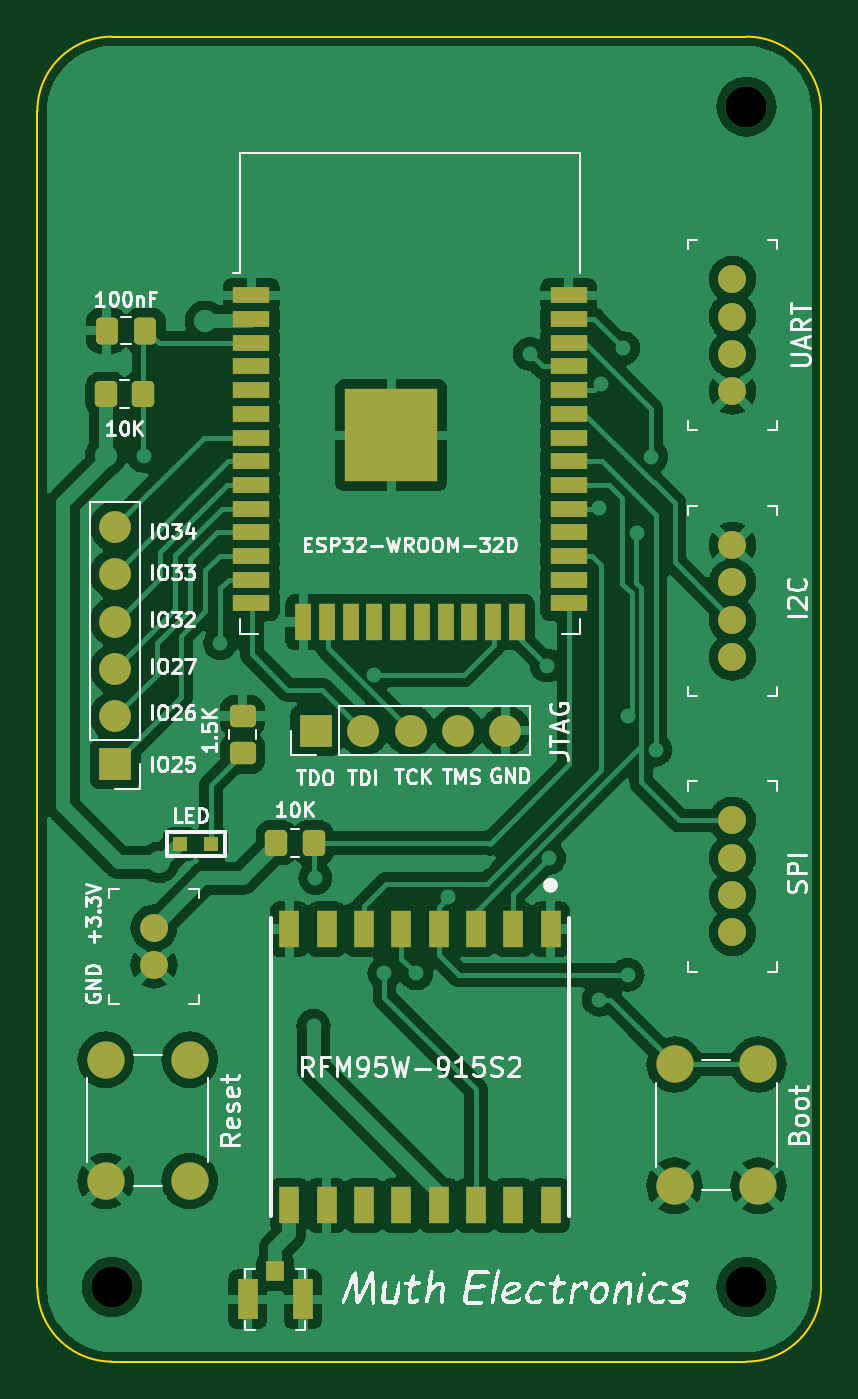
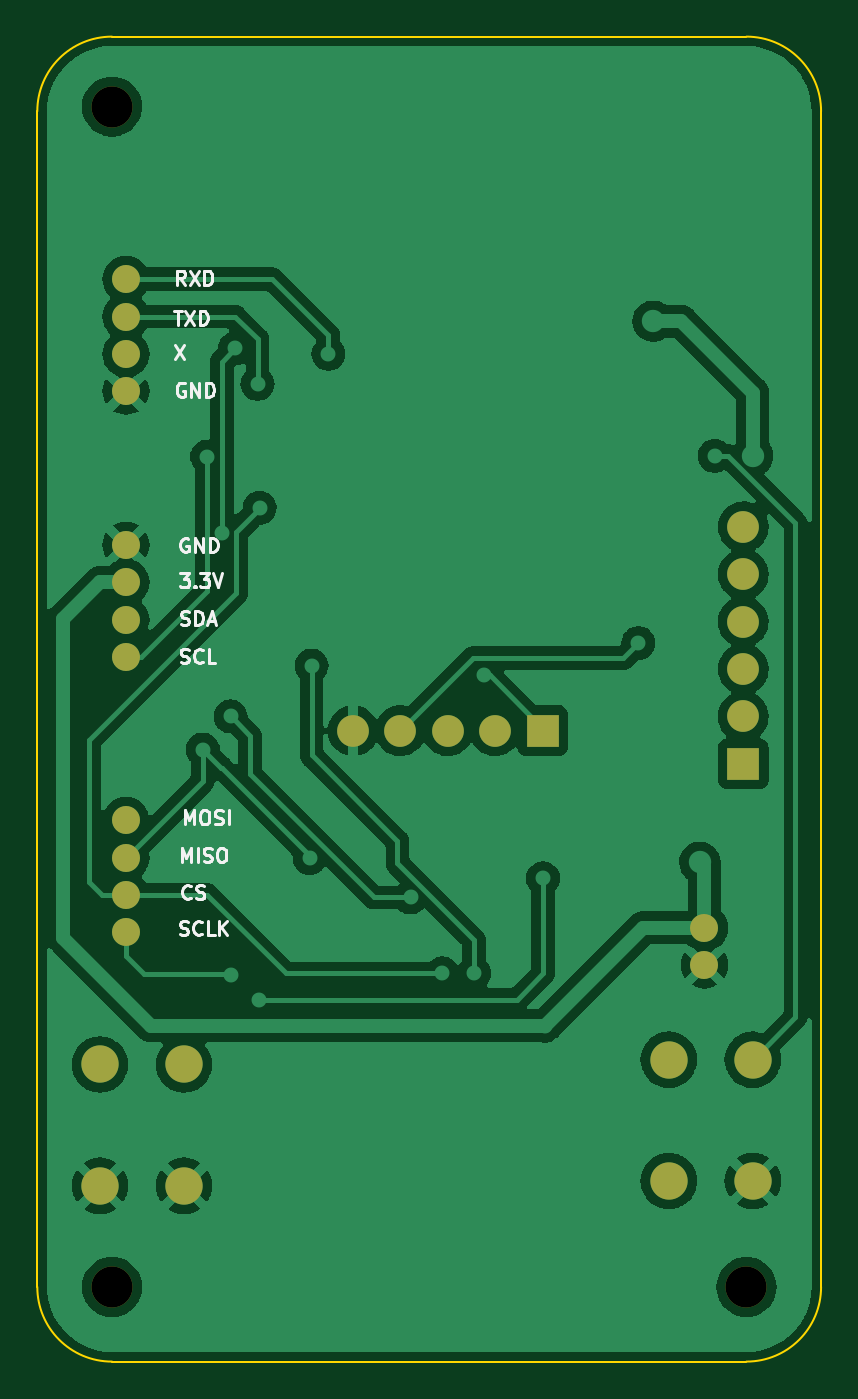
Circuit board: 10 layer files. Board 42.0 x 71.0 mm.
- bottom_copper: ESP32-Lora-B_Cu.gbr (125412 bytes)
- bottom_mask: ESP32-Lora-B_Mask.gbr (1605 bytes)
- paste: ESP32-Lora-B_Paste.gbr (493 bytes)
- bottom_silk: ESP32-Lora-B_Silkscreen.gbr (11044 bytes)
- outline: ESP32-Lora-Edge_Cuts.gbr (1039 bytes)
- top_copper: ESP32-Lora-F_Cu.gbr (176312 bytes)
- top_mask: ESP32-Lora-F_Mask.gbr (4592 bytes)
- paste: ESP32-Lora-F_Paste.gbr (3480 bytes)
- top_silk: ESP32-Lora-F_Silkscreen.gbr (56958 bytes)
- drill: ESP32-Lora-NPTH.drl (84 bytes)

=== bottom_copper: ESP32-Lora-B_Cu.gbr (125412 bytes, source omitted) ===
=== bottom_mask: ESP32-Lora-B_Mask.gbr ===
G04 #@! TF.GenerationSoftware,KiCad,Pcbnew,(6.0.1)*
G04 #@! TF.CreationDate,2022-03-01T20:17:54-08:00*
G04 #@! TF.ProjectId,ESP32-Lora,45535033-322d-44c6-9f72-612e6b696361,rev?*
G04 #@! TF.SameCoordinates,Original*
G04 #@! TF.FileFunction,Soldermask,Bot*
G04 #@! TF.FilePolarity,Negative*
%FSLAX46Y46*%
G04 Gerber Fmt 4.6, Leading zero omitted, Abs format (unit mm)*
G04 Created by KiCad (PCBNEW (6.0.1)) date 2022-03-01 20:17:54*
%MOMM*%
%LPD*%
G01*
G04 APERTURE LIST*
%ADD10C,1.500000*%
%ADD11C,2.200000*%
%ADD12C,2.000000*%
%ADD13R,1.700000X1.700000*%
%ADD14O,1.700000X1.700000*%
G04 APERTURE END LIST*
D10*
X139250000Y-105000000D03*
X139250000Y-103000000D03*
X139250000Y-101000000D03*
X139250000Y-99000000D03*
D11*
X140000000Y-153000000D03*
D12*
X105664000Y-147320000D03*
X110164000Y-147320000D03*
X110164000Y-140820000D03*
X105664000Y-140820000D03*
D10*
X139250000Y-119250000D03*
X139250000Y-117250000D03*
X139250000Y-115250000D03*
X139250000Y-113250000D03*
D12*
X136144000Y-147574000D03*
X140644000Y-147574000D03*
X140644000Y-141074000D03*
X136144000Y-141074000D03*
D10*
X108250000Y-133750000D03*
X108250000Y-135750000D03*
D13*
X116920000Y-123190000D03*
D14*
X119460000Y-123190000D03*
X122000000Y-123190000D03*
X124540000Y-123190000D03*
X127080000Y-123190000D03*
D10*
X139250000Y-134000000D03*
X139250000Y-132000000D03*
X139250000Y-130000000D03*
X139250000Y-128000000D03*
D11*
X140000000Y-89750000D03*
X106000000Y-153000000D03*
D13*
X106172000Y-124968000D03*
D14*
X106172000Y-122428000D03*
X106172000Y-119888000D03*
X106172000Y-117348000D03*
X106172000Y-114808000D03*
X106172000Y-112268000D03*
M02*

=== paste: ESP32-Lora-B_Paste.gbr ===
G04 #@! TF.GenerationSoftware,KiCad,Pcbnew,(6.0.1)*
G04 #@! TF.CreationDate,2022-03-01T20:17:54-08:00*
G04 #@! TF.ProjectId,ESP32-Lora,45535033-322d-44c6-9f72-612e6b696361,rev?*
G04 #@! TF.SameCoordinates,Original*
G04 #@! TF.FileFunction,Paste,Bot*
G04 #@! TF.FilePolarity,Positive*
%FSLAX46Y46*%
G04 Gerber Fmt 4.6, Leading zero omitted, Abs format (unit mm)*
G04 Created by KiCad (PCBNEW (6.0.1)) date 2022-03-01 20:17:54*
%MOMM*%
%LPD*%
G01*
G04 APERTURE LIST*
G04 APERTURE END LIST*
M02*

=== bottom_silk: ESP32-Lora-B_Silkscreen.gbr (11044 bytes, source omitted) ===
=== outline: ESP32-Lora-Edge_Cuts.gbr ===
G04 #@! TF.GenerationSoftware,KiCad,Pcbnew,(6.0.1)*
G04 #@! TF.CreationDate,2022-03-01T20:17:54-08:00*
G04 #@! TF.ProjectId,ESP32-Lora,45535033-322d-44c6-9f72-612e6b696361,rev?*
G04 #@! TF.SameCoordinates,Original*
G04 #@! TF.FileFunction,Profile,NP*
%FSLAX46Y46*%
G04 Gerber Fmt 4.6, Leading zero omitted, Abs format (unit mm)*
G04 Created by KiCad (PCBNEW (6.0.1)) date 2022-03-01 20:17:54*
%MOMM*%
%LPD*%
G01*
G04 APERTURE LIST*
G04 #@! TA.AperFunction,Profile*
%ADD10C,0.100000*%
G04 #@! TD*
G04 APERTURE END LIST*
D10*
X144000000Y-90000000D02*
X144000000Y-153000000D01*
X140000000Y-157000000D02*
X106000000Y-157000000D01*
X106000000Y-86000000D02*
G75*
G03*
X102000000Y-90000000I0J-4000000D01*
G01*
X106000000Y-86000000D02*
X140000000Y-86000000D01*
X144000000Y-90000000D02*
G75*
G03*
X140000000Y-86000000I-4000000J0D01*
G01*
X102000000Y-153000000D02*
X102000000Y-90000000D01*
X140000000Y-157000000D02*
G75*
G03*
X144000000Y-153000000I0J4000000D01*
G01*
X102000000Y-153000000D02*
G75*
G03*
X106000000Y-157000000I4000000J0D01*
G01*
M02*

=== top_copper: ESP32-Lora-F_Cu.gbr (176312 bytes, source omitted) ===
=== top_mask: ESP32-Lora-F_Mask.gbr ===
G04 #@! TF.GenerationSoftware,KiCad,Pcbnew,(6.0.1)*
G04 #@! TF.CreationDate,2022-03-01T20:17:54-08:00*
G04 #@! TF.ProjectId,ESP32-Lora,45535033-322d-44c6-9f72-612e6b696361,rev?*
G04 #@! TF.SameCoordinates,Original*
G04 #@! TF.FileFunction,Soldermask,Top*
G04 #@! TF.FilePolarity,Negative*
%FSLAX46Y46*%
G04 Gerber Fmt 4.6, Leading zero omitted, Abs format (unit mm)*
G04 Created by KiCad (PCBNEW (6.0.1)) date 2022-03-01 20:17:54*
%MOMM*%
%LPD*%
G01*
G04 APERTURE LIST*
G04 Aperture macros list*
%AMRoundRect*
0 Rectangle with rounded corners*
0 $1 Rounding radius*
0 $2 $3 $4 $5 $6 $7 $8 $9 X,Y pos of 4 corners*
0 Add a 4 corners polygon primitive as box body*
4,1,4,$2,$3,$4,$5,$6,$7,$8,$9,$2,$3,0*
0 Add four circle primitives for the rounded corners*
1,1,$1+$1,$2,$3*
1,1,$1+$1,$4,$5*
1,1,$1+$1,$6,$7*
1,1,$1+$1,$8,$9*
0 Add four rect primitives between the rounded corners*
20,1,$1+$1,$2,$3,$4,$5,0*
20,1,$1+$1,$4,$5,$6,$7,0*
20,1,$1+$1,$6,$7,$8,$9,0*
20,1,$1+$1,$8,$9,$2,$3,0*%
G04 Aperture macros list end*
%ADD10C,1.500000*%
%ADD11RoundRect,0.250000X0.450000X-0.350000X0.450000X0.350000X-0.450000X0.350000X-0.450000X-0.350000X0*%
%ADD12C,2.200000*%
%ADD13R,0.800000X0.800000*%
%ADD14C,2.000000*%
%ADD15R,2.000000X0.900000*%
%ADD16R,0.900000X2.000000*%
%ADD17R,5.000000X5.000000*%
%ADD18RoundRect,0.250000X0.337500X0.475000X-0.337500X0.475000X-0.337500X-0.475000X0.337500X-0.475000X0*%
%ADD19RoundRect,0.250000X0.350000X0.450000X-0.350000X0.450000X-0.350000X-0.450000X0.350000X-0.450000X0*%
%ADD20R,1.700000X1.700000*%
%ADD21O,1.700000X1.700000*%
%ADD22R,1.050000X2.200000*%
%ADD23R,1.000000X1.050000*%
%ADD24RoundRect,0.250000X-0.350000X-0.450000X0.350000X-0.450000X0.350000X0.450000X-0.350000X0.450000X0*%
%ADD25R,1.050000X1.950000*%
G04 APERTURE END LIST*
D10*
X139250000Y-105000000D03*
X139250000Y-103000000D03*
X139250000Y-101000000D03*
X139250000Y-99000000D03*
D11*
X113000000Y-124400000D03*
X113000000Y-122400000D03*
D12*
X140000000Y-153000000D03*
D13*
X111300000Y-129250000D03*
X109650000Y-129250000D03*
D14*
X105664000Y-147320000D03*
X110164000Y-147320000D03*
X110164000Y-140820000D03*
X105664000Y-140820000D03*
D10*
X139250000Y-119250000D03*
X139250000Y-117250000D03*
X139250000Y-115250000D03*
X139250000Y-113250000D03*
D15*
X113470800Y-99865000D03*
X113470800Y-101135000D03*
X113470800Y-102405000D03*
X113470800Y-103675000D03*
X113470800Y-104945000D03*
X113470800Y-106215000D03*
X113470800Y-107485000D03*
X113470800Y-108755000D03*
X113470800Y-110025000D03*
X113470800Y-111295000D03*
X113470800Y-112565000D03*
X113470800Y-113835000D03*
X113470800Y-115105000D03*
X113470800Y-116375000D03*
D16*
X116255800Y-117375000D03*
X117525800Y-117375000D03*
X118795800Y-117375000D03*
X120065800Y-117375000D03*
X121335800Y-117375000D03*
X122605800Y-117375000D03*
X123875800Y-117375000D03*
X125145800Y-117375000D03*
X126415800Y-117375000D03*
X127685800Y-117375000D03*
D15*
X130470800Y-116375000D03*
X130470800Y-115105000D03*
X130470800Y-113835000D03*
X130470800Y-112565000D03*
X130470800Y-111295000D03*
X130470800Y-110025000D03*
X130470800Y-108755000D03*
X130470800Y-107485000D03*
X130470800Y-106215000D03*
X130470800Y-104945000D03*
X130470800Y-103675000D03*
X130470800Y-102405000D03*
X130470800Y-101135000D03*
X130470800Y-99865000D03*
D17*
X120970800Y-107365000D03*
D18*
X107787500Y-101750000D03*
X105712500Y-101750000D03*
D19*
X107680000Y-105156000D03*
X105680000Y-105156000D03*
D14*
X136144000Y-147574000D03*
X140644000Y-147574000D03*
X140644000Y-141074000D03*
X136144000Y-141074000D03*
D10*
X108250000Y-133750000D03*
X108250000Y-135750000D03*
D20*
X116920000Y-123190000D03*
D21*
X119460000Y-123190000D03*
X122000000Y-123190000D03*
X124540000Y-123190000D03*
X127080000Y-123190000D03*
D10*
X139250000Y-134000000D03*
X139250000Y-132000000D03*
X139250000Y-130000000D03*
X139250000Y-128000000D03*
D22*
X113275000Y-153670000D03*
X116225000Y-153670000D03*
D23*
X114750000Y-152170000D03*
D24*
X114800000Y-129200000D03*
X116800000Y-129200000D03*
D12*
X140000000Y-89750000D03*
X106000000Y-153000000D03*
D25*
X129500000Y-133824000D03*
X127500000Y-133824000D03*
X125500000Y-133824000D03*
X123500000Y-133824000D03*
X121500000Y-133824000D03*
X119500000Y-133824000D03*
X117500000Y-133824000D03*
X115500000Y-133824000D03*
X115500000Y-148624000D03*
X117500000Y-148624000D03*
X119500000Y-148624000D03*
X121500000Y-148624000D03*
X123500000Y-148624000D03*
X125500000Y-148624000D03*
X127500000Y-148624000D03*
X129500000Y-148624000D03*
D20*
X106172000Y-124968000D03*
D21*
X106172000Y-122428000D03*
X106172000Y-119888000D03*
X106172000Y-117348000D03*
X106172000Y-114808000D03*
X106172000Y-112268000D03*
M02*

=== paste: ESP32-Lora-F_Paste.gbr (3480 bytes, source withheld) ===
=== top_silk: ESP32-Lora-F_Silkscreen.gbr (56958 bytes, source omitted) ===
=== drill: ESP32-Lora-NPTH.drl ===
M48
INCH,TZ
T1C0.0866
%
G90
G05
T1
X41732Y-60236
X55118Y-35335
X55118Y-60236
T0
M30

